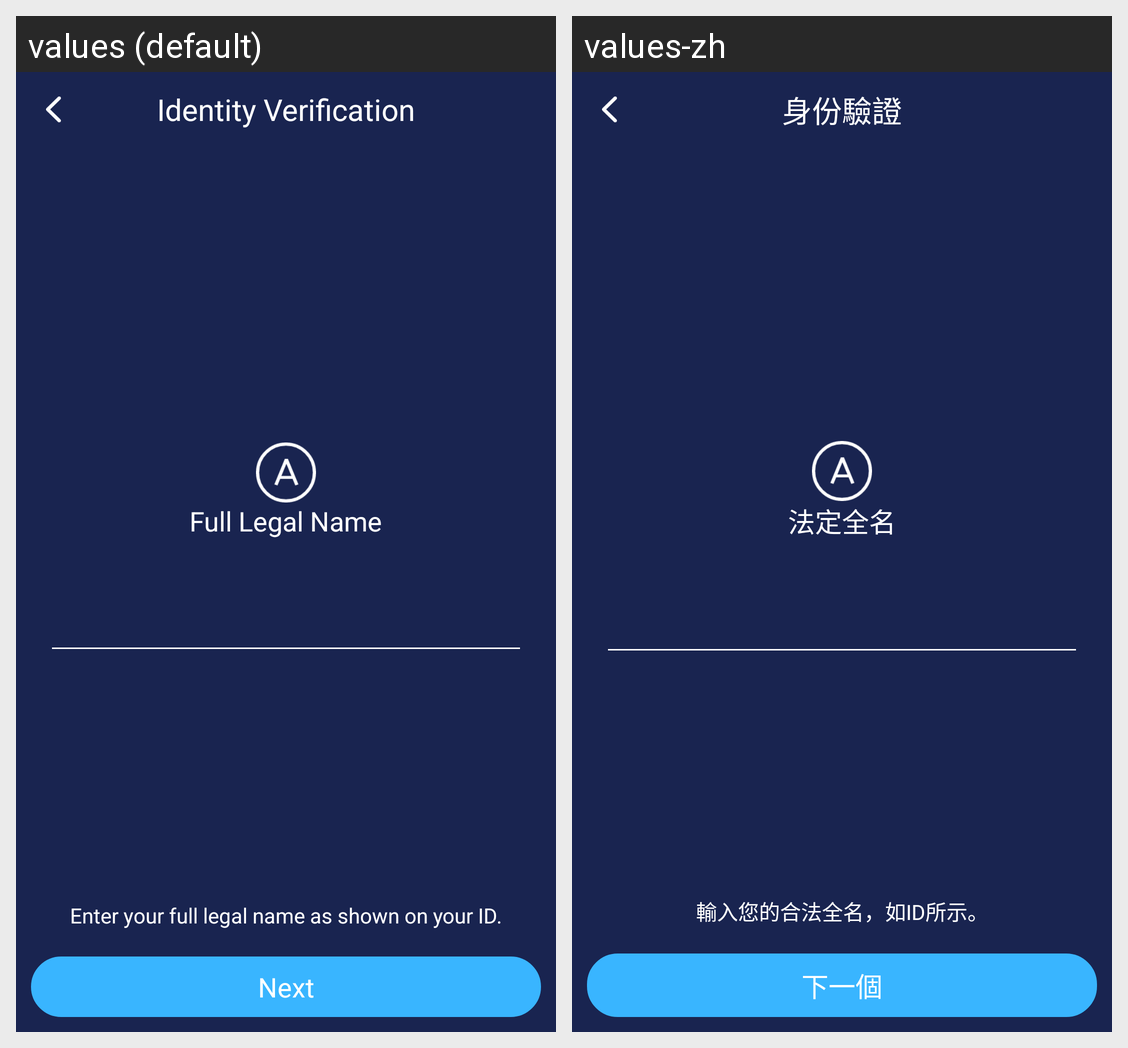

The same Android screen rendered under two of its app's locales, left to right. List the strings drawn on it with the default value and each locale's translation.
Android screen res/layout/activity_kyc_verification2_name.xml rendered under 2 locales, left to right: values (default), values-zh. Device: Nexus 5 (rendered at 1080×1920; each locale shown at half size, 540×960, under a caption strip naming it); theme AppTheme.
Strings drawn on this screen, with the default value and each locale's value (text and hints the layout hard-codes, and strings that could not be matched under every locale, appear in the picture but are not listed):

identity_verification
  values: Identity Verification
  values-zh: 身份驗證

full_legal_name
  values: Full Legal Name
  values-zh: 法定全名

enter_your_full_legal
  values: Enter your full legal name as shown on your ID.
  values-zh: 輸入您的合法全名，如ID所示。

next
  values: Next
  values-zh: 下一個
